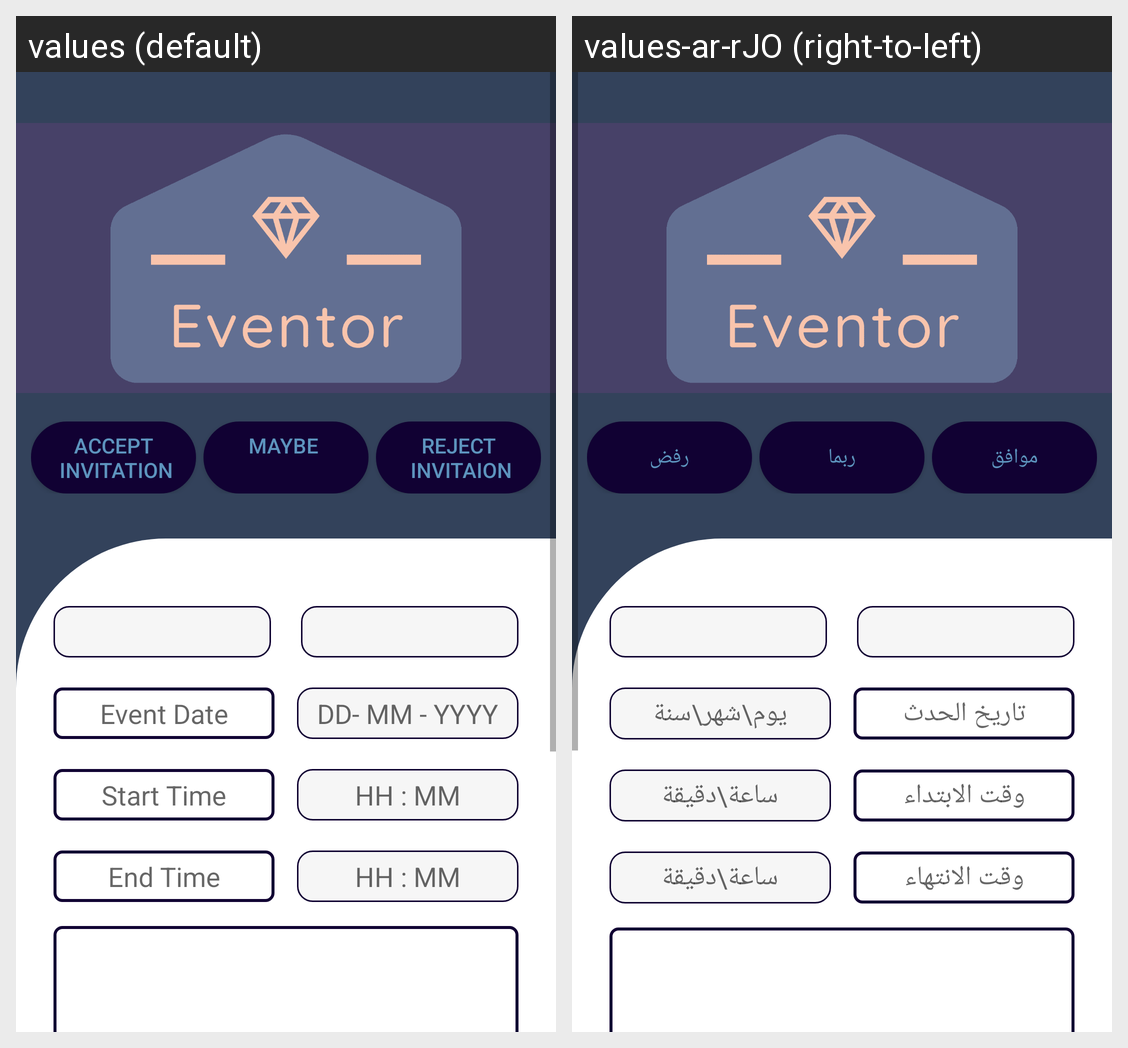

Translations of the strings shown on this Android screen, per locale in the grid:
Android screen res/layout/activity_their_cardinvitation.xml rendered under 2 locales, left to right: values (default), values-ar-rJO (right-to-left). Device: Nexus 5 (rendered at 1080×1920; each locale shown at half size, 540×960, under a caption strip naming it); theme AppTheme.
Strings drawn on this screen, with the default value and each locale's value (text and hints the layout hard-codes, and strings that could not be matched under every locale, appear in the picture but are not listed):

accept_n_invitation
  values: accept
       invitation
  values-ar-rJO: موافق

maybe_n
  values: maybe 
      
  values-ar-rJO: ربما

reject_n_invitaion
  values: reject
       invitaion
  values-ar-rJO: رفض

event_date
  values: Event Date
  values-ar-rJO: تاريخ الحدث

dd_mm_yyyy
  values: DD- MM - YYYY
  values-ar-rJO: يوم\شهر\سنة

start_time
  values: Start Time
  values-ar-rJO: وقت الابتداء

hh_mm
  values: HH : MM
  values-ar-rJO: ساعة\دقيقة

end_time
  values: End Time
  values-ar-rJO: وقت الانتهاء
